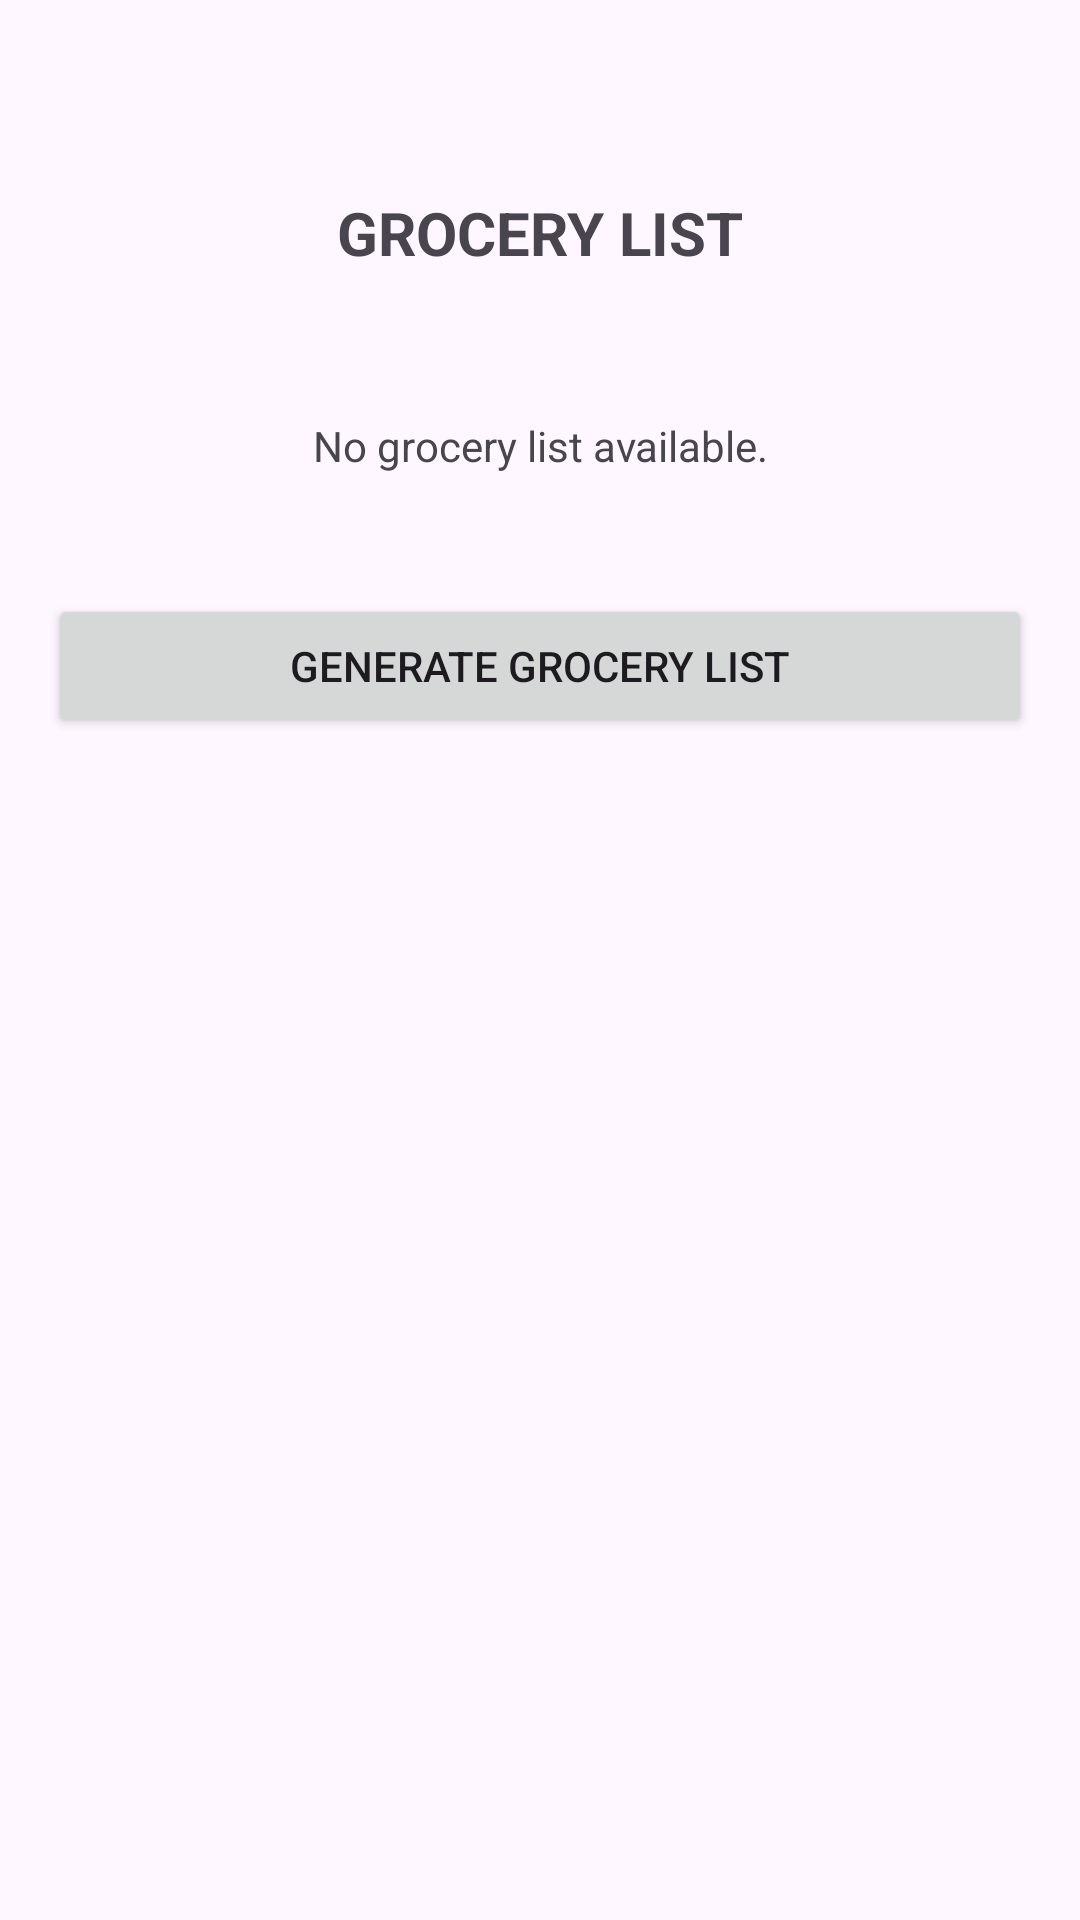

Reconstruct the res/layout file that produces this screen, plus the resources it refers to.
<!-- AndroidManifest.xml: application theme Theme.AIBasedSmartMealPlanner -->
<!-- res/layout/fragment_grocery_list.xml -->
<?xml version="1.0" encoding="utf-8"?>
<ScrollView xmlns:android="http://schemas.android.com/apk/res/android"
    android:layout_width="match_parent"
    android:layout_height="match_parent"
    android:background="@color/screen_background">

    <LinearLayout
        android:layout_width="match_parent"
        android:layout_height="wrap_content"
        android:orientation="vertical"
        android:paddingStart="16dp"
        android:paddingTop="64dp"
        android:paddingEnd="16dp"
        android:paddingBottom="16dp">

        <TextView
            android:layout_width="wrap_content"
            android:layout_height="wrap_content"
            android:layout_gravity="center_horizontal"
            android:layout_marginBottom="32dp"
            android:text="GROCERY LIST"
            android:textSize="20sp"
            android:textStyle="bold" />

        <TextView
            android:id="@+id/textNoGroceryList"
            android:layout_width="match_parent"
            android:layout_height="wrap_content"
            android:layout_marginBottom="24dp"
            android:padding="16dp"
            android:text="No grocery list available."
            android:textAlignment="center" />

        <LinearLayout
            android:id="@+id/groceryListContainer"
            android:layout_width="match_parent"
            android:layout_height="wrap_content"
            android:orientation="vertical"
            android:visibility="gone" />

        <Button
            android:id="@+id/buttonGenerateGroceryList"
            android:layout_width="match_parent"
            android:layout_height="wrap_content"
            android:text="Generate Grocery List" />

    </LinearLayout>

</ScrollView>
<!-- resources referenced by this layout -->
<resources>
  <color name="screen_background">#FFF7FF</color>
  <style name="Theme.AIBasedSmartMealPlanner" parent="Base.Theme.AIBasedSmartMealPlanner" />
  <style name="Base.Theme.AIBasedSmartMealPlanner" parent="Theme.Material3.DayNight.NoActionBar">
  
          
          <item name="colorPrimary">@color/primary_green</item>
          <item name="colorOnPrimary">@color/text_on_primary</item>
  
          <item name="colorSecondary">@color/primary_green</item>
          <item name="colorOnSecondary">@color/text_on_primary</item>
  
          
          <item name="android:colorBackground">@color/screen_background</item>
          <item name="colorSurface">@color/screen_background</item>
          <item name="colorOnSurface">@color/text_primary</item>
  
          
          <item name="android:statusBarColor">@color/screen_background</item>
          <item name="android:navigationBarColor">@color/screen_background</item>
  
          <item name="android:windowLightStatusBar">true</item>
          <item name="android:windowLightNavigationBar">true</item>
  
      </style>
  <color name="primary_green">#588064</color>
  <color name="text_on_primary">#FFFFFF</color>
  <color name="text_primary">#1C1B1F</color>
</resources>
